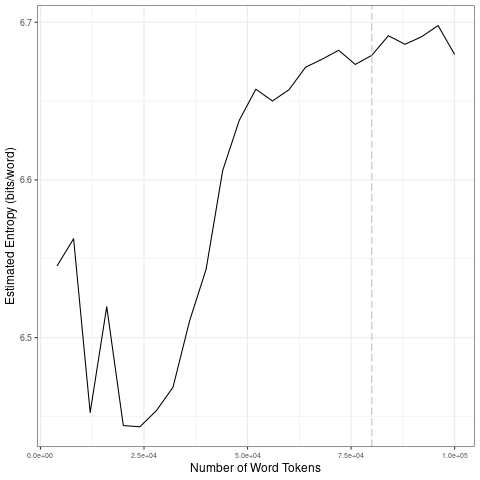

Data behind this chart, as committed beside it:
file, entropy.Corpus.Size, entropy.Entropy, sd.Corpus.Size, sd.SD
data/covid-clean/2020_by_fr/2020-08-09_t…, 4000, 6.545, 20000, 0.05394
data/covid-clean/2020_by_fr/2020-08-09_t…, 8000, 6.563, 40000, 0.04195
data/covid-clean/2020_by_fr/2020-08-09_t…, 12000, 6.452, 60000, 0.02152
data/covid-clean/2020_by_fr/2020-08-09_t…, 16000, 6.52, 80000, 0.004342
data/covid-clean/2020_by_fr/2020-08-09_t…, 20000, 6.444, 1e+05, 0.006836
data/covid-clean/2020_by_fr/2020-08-09_t…, 24000, 6.443, 20000, 0.05394
data/covid-clean/2020_by_fr/2020-08-09_t…, 28000, 6.454, 40000, 0.04195
data/covid-clean/2020_by_fr/2020-08-09_t…, 32000, 6.469, 60000, 0.02152
data/covid-clean/2020_by_fr/2020-08-09_t…, 36000, 6.511, 80000, 0.004342
data/covid-clean/2020_by_fr/2020-08-09_t…, 40000, 6.543, 1e+05, 0.006836
data/covid-clean/2020_by_fr/2020-08-09_t…, 44000, 6.606, 20000, 0.05394
data/covid-clean/2020_by_fr/2020-08-09_t…, 48000, 6.638, 40000, 0.04195
data/covid-clean/2020_by_fr/2020-08-09_t…, 52000, 6.658, 60000, 0.02152
data/covid-clean/2020_by_fr/2020-08-09_t…, 56000, 6.65, 80000, 0.004342
data/covid-clean/2020_by_fr/2020-08-09_t…, 60000, 6.657, 1e+05, 0.006836
data/covid-clean/2020_by_fr/2020-08-09_t…, 64000, 6.671, 20000, 0.05394
data/covid-clean/2020_by_fr/2020-08-09_t…, 68000, 6.677, 40000, 0.04195
data/covid-clean/2020_by_fr/2020-08-09_t…, 72000, 6.682, 60000, 0.02152
data/covid-clean/2020_by_fr/2020-08-09_t…, 76000, 6.673, 80000, 0.004342
data/covid-clean/2020_by_fr/2020-08-09_t…, 80000, 6.679, 1e+05, 0.006836
data/covid-clean/2020_by_fr/2020-08-09_t…, 84000, 6.691, 20000, 0.05394
data/covid-clean/2020_by_fr/2020-08-09_t…, 88000, 6.686, 40000, 0.04195
data/covid-clean/2020_by_fr/2020-08-09_t…, 92000, 6.691, 60000, 0.02152
data/covid-clean/2020_by_fr/2020-08-09_t…, 96000, 6.698, 80000, 0.004342
data/covid-clean/2020_by_fr/2020-08-09_t…, 1e+05, 6.68, 1e+05, 0.006836
